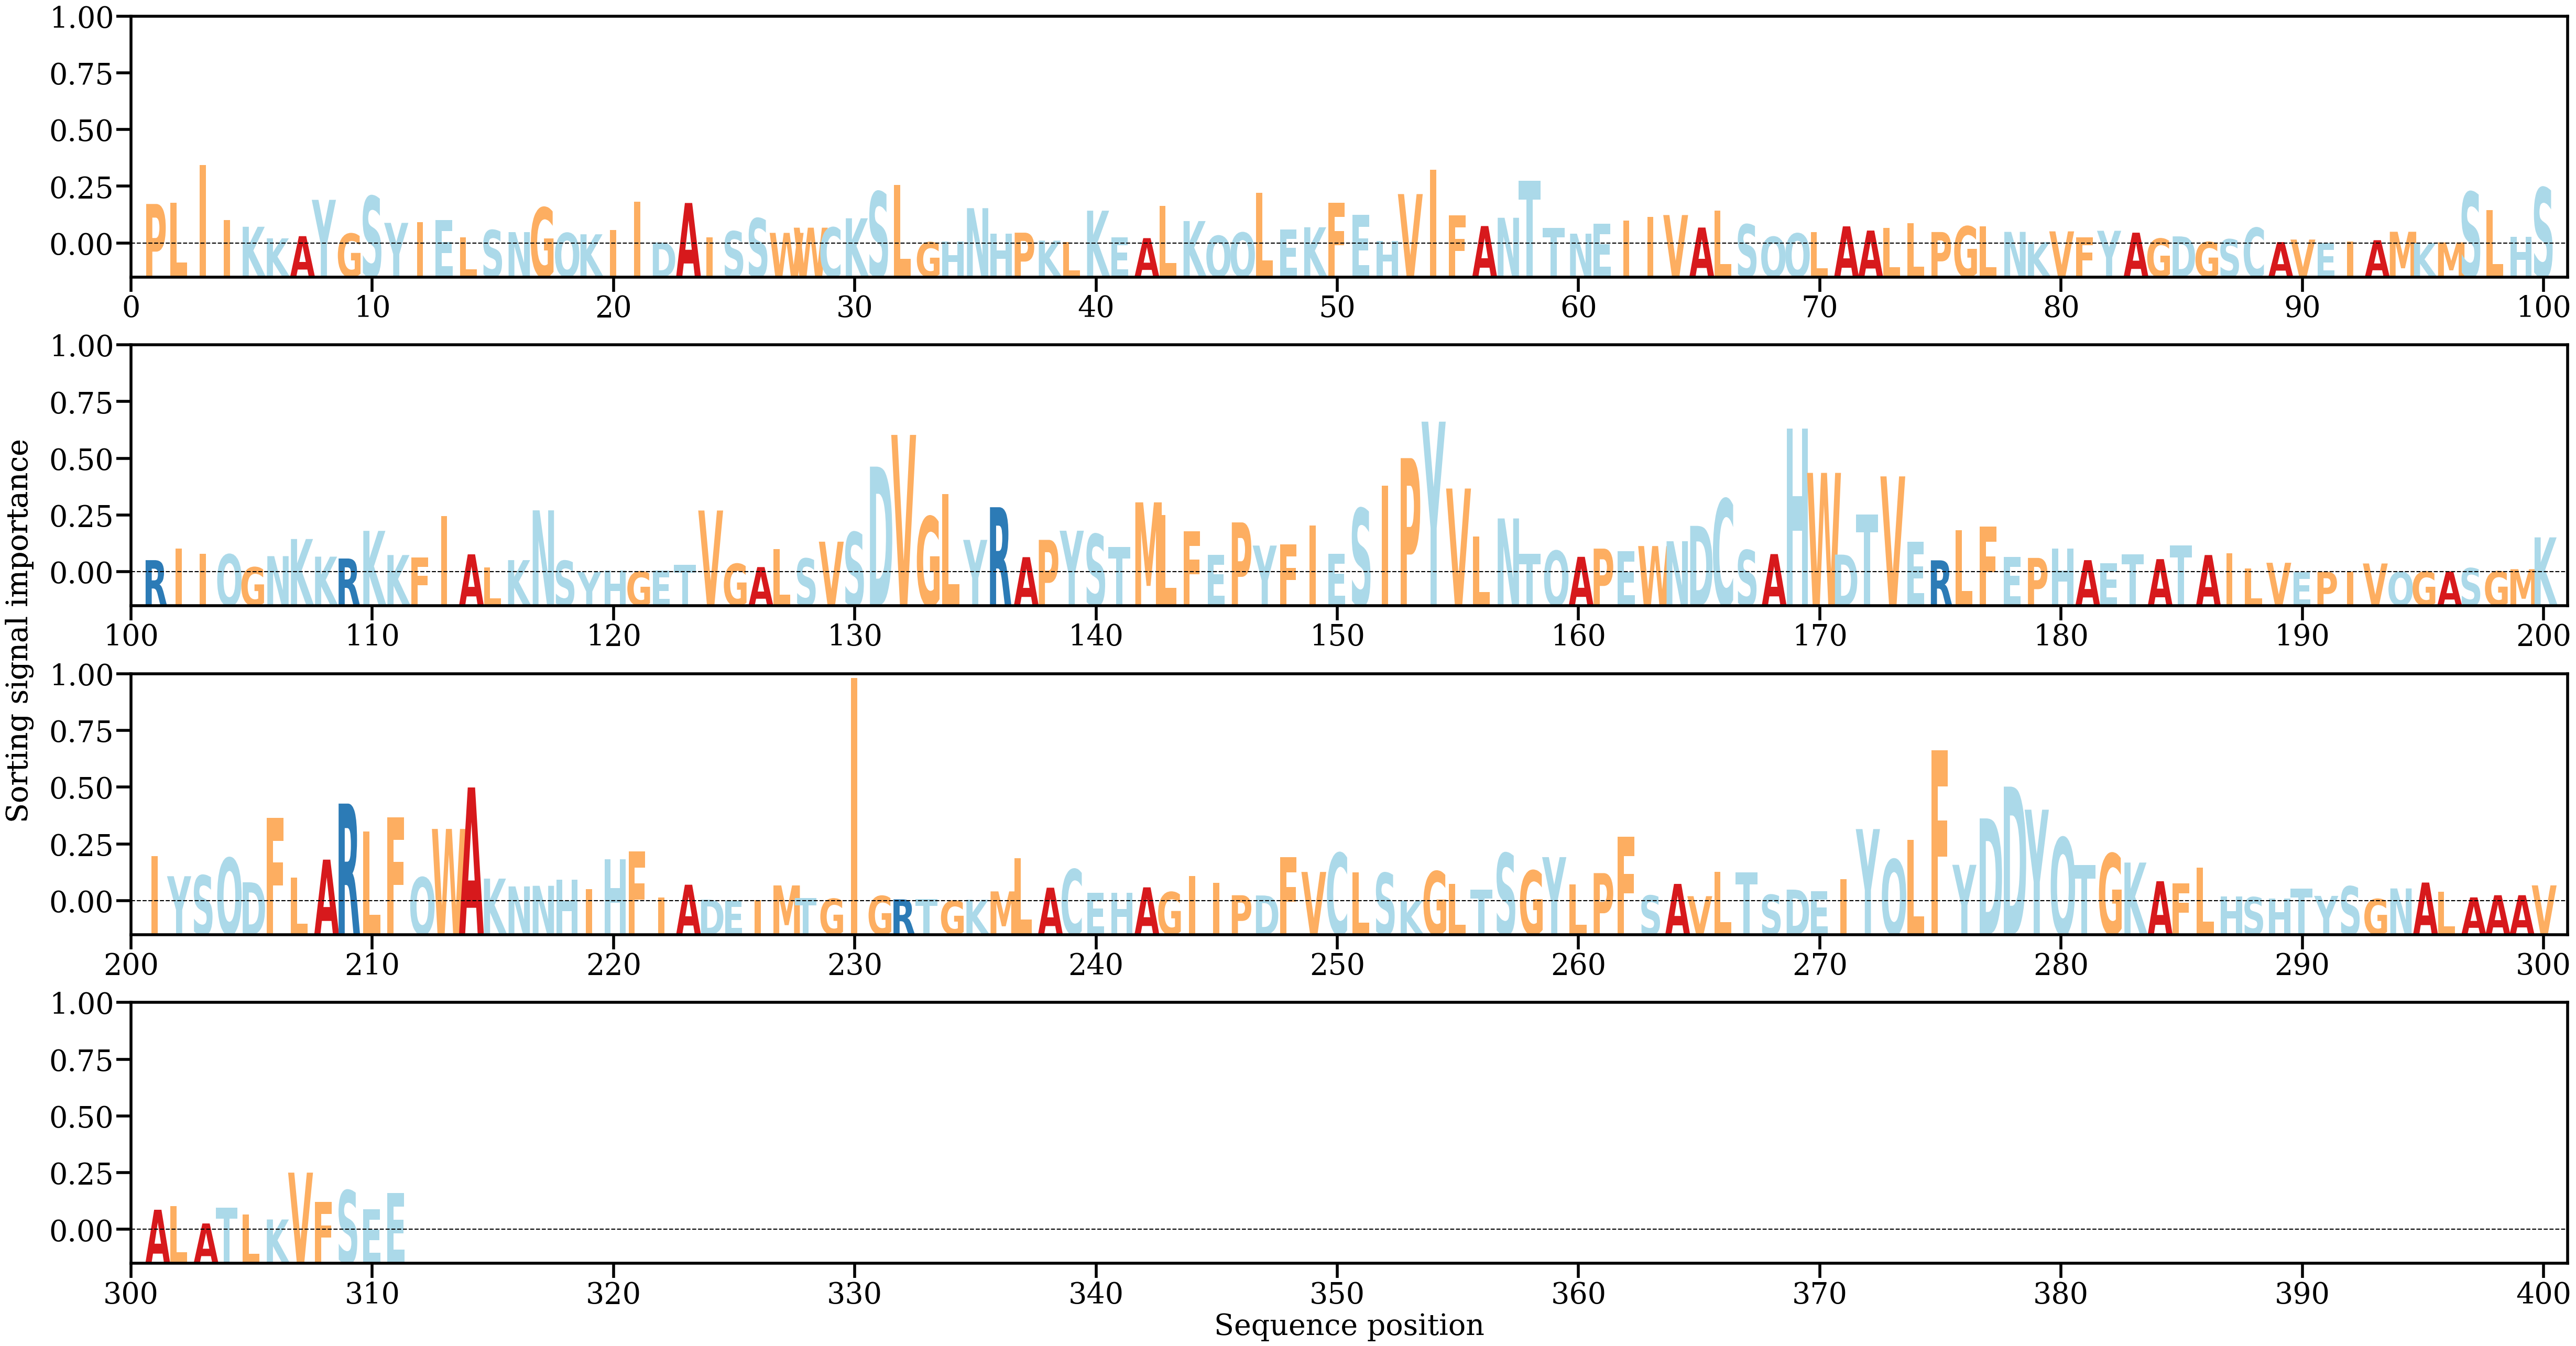

Values plotted in this chart, from the file beside it:
AA, Alpha
P, [0.00461159]
L, [0.00473807]
I, [0.00911147]
I, [0.00276233]
K, [0.00196439]
K, [0.00061682]
A, [0.00087078]
Y, [0.00509282]
G, [0.00116628]
S, [0.00551692]
Y, [0.00241621]
I, [0.00251861]
E, [0.0027302]
L, [0.0007448]
S, [0.0015758]
N, [0.0013414]
G, [0.00419208]
Q, [0.00124014]
K, [0.00108929]
I, [0.00161617]
I, [0.0049041]
D, [0.00013576]
A, [0.00472611]
I, [0.00073269]
S, [0.00143876]
S, [0.00294003]
W, [0.00125378]
W, [0.0018564]
C, [0.00188372]
K, [0.00294843]
S, [0.00604055]
L, [0.00680314]
G, [0.00016225]
H, [0.00025211]
N, [0.00412539]
H, [0.00114456]
P, [0.00127593]
K, [0.0003524]
L, [0.00017703]
K, [0.00383169]
E, [0.00071768]
A, [0.00064193]
L, [0.00441391]
K, [0.00262655]
Q, [0.0009172]
Q, [0.00128734]
L, [0.0059277]
E, [0.00163302]
K, [0.001906]
F, [0.00477885]
E, [0.00333319]
H, [0.00031581]
V, [0.00576063]
I, [0.00860902]
F, [0.00326207]
A, [0.00204615]
N, [0.00300656]
T, [0.00731527]
T, [0.00184404]
N, [0.00116004]
... 251 more rows
